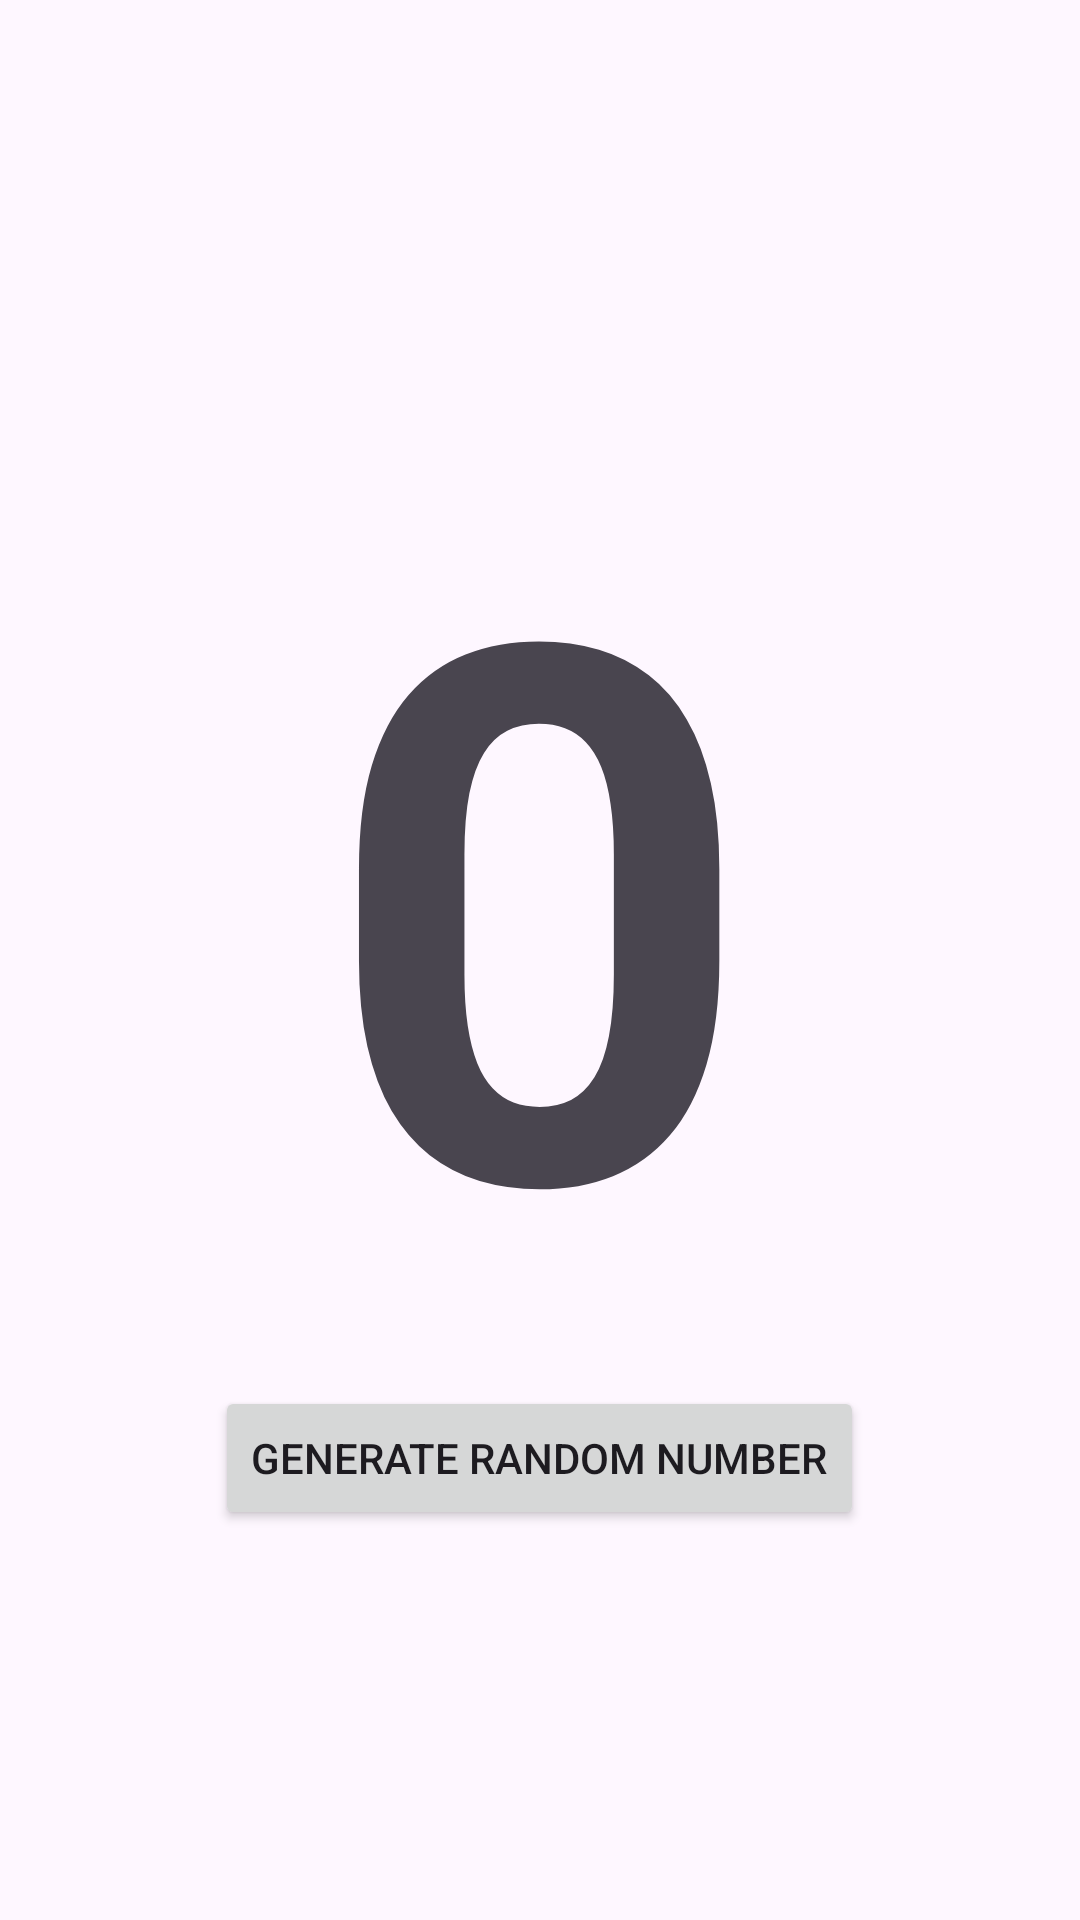

Produce the Android XML layout that renders to this screen, including the resource entries it uses.
<!-- AndroidManifest.xml: application theme Theme.Project1season2 -->
<!-- res/layout/activity_main3.xml -->
<?xml version="1.0" encoding="utf-8"?>
<LinearLayout xmlns:android="http://schemas.android.com/apk/res/android"
    android:layout_width="match_parent"
    android:layout_height="match_parent"
    android:orientation="vertical"
    android:gravity="center"
    android:padding="16dp">

    <TextView
        android:id="@+id/generatetextview"
        android:layout_width="wrap_content"
        android:layout_height="wrap_content"
        android:textSize="250sp"
        android:textStyle="bold"
        android:text="0" />

    <Button
        android:id="@+id/generateButton"
        android:layout_width="wrap_content"
        android:layout_height="wrap_content"
        android:text="Generate Random Number" />
</LinearLayout>
<!-- resources referenced by this layout -->
<resources>
  <style name="Theme.Project1season2" parent="Base.Theme.Project1season2" />
  <style name="Base.Theme.Project1season2" parent="Theme.Material3.DayNight.NoActionBar">
          
          
      </style>
</resources>
